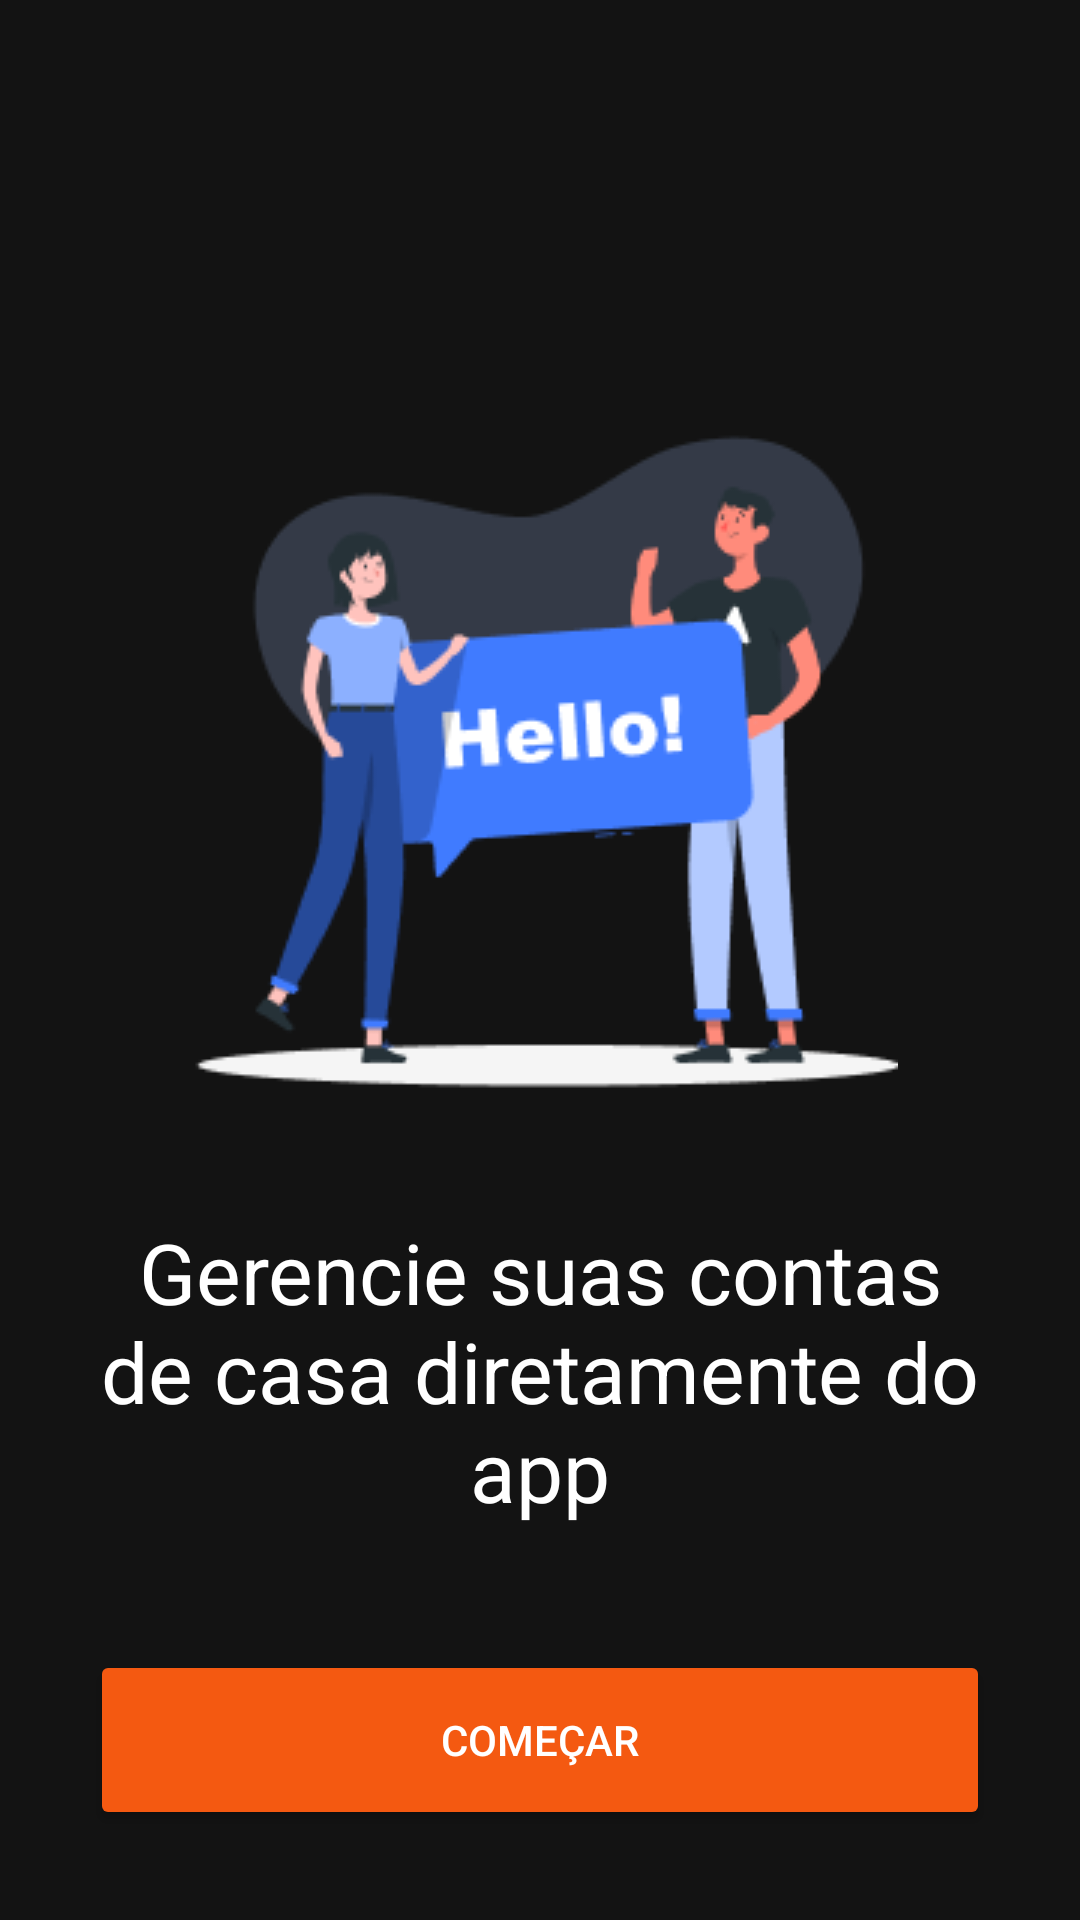

Here is an Android app screen rendered from its layout file. Give the layout XML and the strings, colors and styles it references.
<!-- AndroidManifest.xml: application theme Theme.Controlefinanceiro -->
<!-- res/layout/activity_splash.xml -->
<?xml version="1.0" encoding="utf-8"?>
<androidx.constraintlayout.widget.ConstraintLayout xmlns:android="http://schemas.android.com/apk/res/android"
    xmlns:app="http://schemas.android.com/apk/res-auto"
    xmlns:tools="http://schemas.android.com/tools"
    android:id="@+id/splash"
    android:layout_width="match_parent"
    android:layout_height="match_parent"
    android:background="@color/background"
    tools:context=".ui.Splash">

    <LinearLayout
        android:layout_width="match_parent"
        android:layout_height="match_parent"
        android:gravity="center"
        android:orientation="vertical">

        <ImageView
            android:id="@+id/imageView"
            android:layout_width="wrap_content"
            android:layout_height="wrap_content"
            android:src="@drawable/welcomebg"
            app:layout_constraintEnd_toEndOf="parent"
            app:layout_constraintStart_toStartOf="parent"
            app:layout_constraintTop_toTopOf="parent" />

        <FrameLayout
            android:layout_marginHorizontal="30dp"
            android:layout_width="wrap_content"
            android:layout_height="wrap_content"
            app:layout_constraintBottom_toTopOf="@+id/btnStart"
            app:layout_constraintEnd_toEndOf="parent"
            app:layout_constraintStart_toStartOf="parent"
            app:layout_constraintTop_toBottomOf="@+id/imageView">

            <TextView
                android:layout_marginTop="35dp"
                android:layout_width="wrap_content"
                android:layout_height="wrap_content"
                android:gravity="center_horizontal"
                android:text="Gerencie suas contas de casa diretamente do app"
                android:textSize="28sp" />

        </FrameLayout>

    </LinearLayout>

    <Button
        android:layout_margin="30dp"
        android:id="@+id/btnStart"
        style="@style/buttonOrange"
        android:layout_width="match_parent"
        android:layout_height="60dp"
        android:text="Começar"
        app:layout_constraintBottom_toBottomOf="parent"
        app:layout_constraintEnd_toEndOf="parent"
        app:layout_constraintStart_toStartOf="parent" />

</androidx.constraintlayout.widget.ConstraintLayout>
<!-- resources referenced by this layout -->
<resources>
  <color name="background">#131313</color>
  <!-- drawable welcomebg: png bitmap (drawable, 13340 bytes) -->
  <style name="buttonOrange">
          <item name="backgroundTint">@color/main</item>
          <item name="android:textColor">@color/white</item>
          <item name="android:textSize">14sp</item>
      </style>
  <style name="Theme.Controlefinanceiro" parent="Base.Theme.Controlefinanceiro" />
  <color name="main">#F45911</color>
  <color name="white">#FFFFFFFF</color>
  <style name="Base.Theme.Controlefinanceiro" parent="Theme.Material3.Dark.NoActionBar">
          
          <item name="android:colorBackground">@color/main</item>
          <item name="android:colorControlActivated">@color/main</item>
          <item name="android:colorControlNormal">#F48F61</item>
          <item name="android:textColor">@color/white</item>
          <item name="android:statusBarColor">@color/main</item>
          <item name="colorPrimary">@color/main</item>
          <item name="colorSecondary">#FF7E42</item>
      </style>
</resources>
